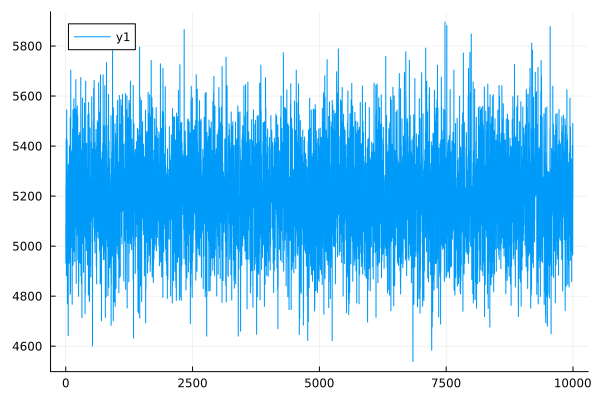

Data behind this chart, as committed beside it:
0	5087.007158129456
1	5087
2	4932
3	4932
4	5240
5	5240
6	5121
7	5121
8	5429
9	5429
10	5013
11	5013
12	5006
13	5006
14	4882
15	4882
16	5405
17	5405
18	5545
19	5545
20	5152
21	5152
22	4976
23	4976
24	5230
25	5230
26	5424
27	5424
28	5117
29	5117
30	5038
31	5038
32	4770
33	4770
34	5264
35	5264
36	4862
37	4862
38	5178
39	5178
40	5269
41	5269
42	5131
43	5131
44	5167
45	5167
46	5285
47	5285
48	4642
49	4642
50	5325
51	5325
52	5314
53	5314
54	5184
55	5184
56	4931
57	4931
58	5059
59	5059
60	5096
... 9,940 more rows
